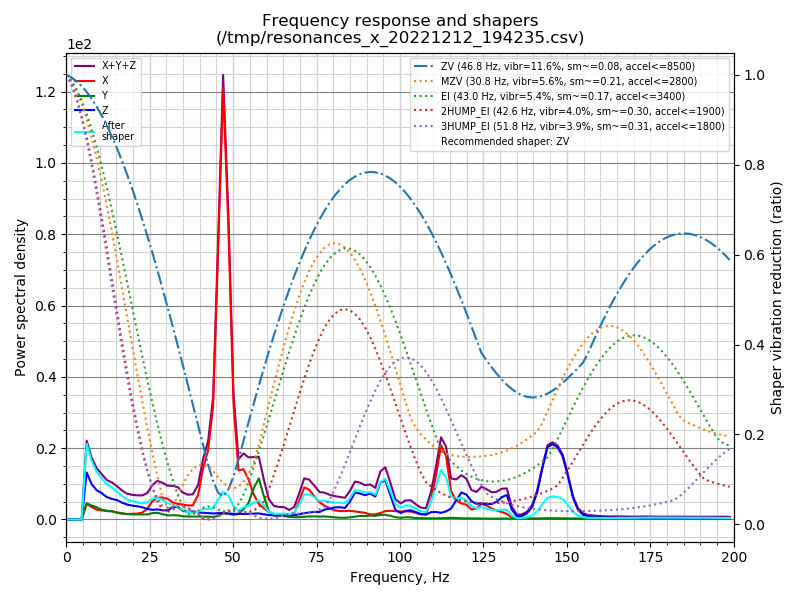

Source data for this figure (header and first rows):
freq, psd_x, psd_y, psd_z, psd_xyz
0.0, 5.609e+00, 4.896e+00, 1.412e+01, 2.463e+01
1.5, 2.605e+01, 2.525e+01, 7.384e+01, 1.251e+02
3.0, 2.745e+01, 3.002e+01, 8.148e+01, 1.390e+02
4.6, 2.584e+01, 2.894e+01, 7.896e+01, 1.337e+02
6.1, 2.695e+01, 2.842e+01, 8.169e+01, 1.371e+02
7.6, 2.713e+01, 3.025e+01, 7.643e+01, 1.338e+02
9.1, 2.539e+01, 3.154e+01, 7.543e+01, 1.323e+02
10.6, 2.730e+01, 2.963e+01, 7.933e+01, 1.363e+02
12.1, 2.861e+01, 2.998e+01, 7.681e+01, 1.354e+02
13.7, 3.258e+01, 3.119e+01, 7.947e+01, 1.432e+02
15.2, 2.968e+01, 3.003e+01, 8.312e+01, 1.428e+02
16.7, 2.700e+01, 3.013e+01, 7.940e+01, 1.365e+02
18.2, 2.801e+01, 2.742e+01, 7.690e+01, 1.323e+02
19.7, 3.195e+01, 2.826e+01, 7.716e+01, 1.374e+02
21.2, 3.482e+01, 3.020e+01, 7.894e+01, 1.440e+02
22.8, 4.412e+01, 3.222e+01, 7.838e+01, 1.547e+02
24.3, 7.489e+01, 3.457e+01, 7.239e+01, 1.818e+02
25.8, 1.331e+02, 4.649e+01, 7.006e+01, 2.496e+02
27.3, 1.675e+02, 5.163e+01, 7.755e+01, 2.967e+02
28.8, 1.789e+02, 4.353e+01, 7.496e+01, 2.974e+02
30.4, 1.770e+02, 3.515e+01, 7.748e+01, 2.896e+02
31.9, 1.529e+02, 3.829e+01, 1.101e+02, 3.012e+02
33.4, 1.470e+02, 3.891e+01, 1.183e+02, 3.042e+02
34.9, 1.472e+02, 3.247e+01, 8.563e+01, 2.653e+02
36.4, 1.438e+02, 3.012e+01, 8.022e+01, 2.542e+02
37.9, 1.499e+02, 3.175e+01, 8.555e+01, 2.672e+02
39.5, 2.726e+02, 3.271e+01, 7.944e+01, 3.847e+02
41.0, 5.908e+02, 3.304e+01, 7.714e+01, 7.010e+02
42.5, 8.260e+02, 3.431e+01, 7.706e+01, 9.374e+02
44.0, 1.403e+03, 3.176e+01, 7.418e+01, 1.509e+03
45.5, 3.437e+03, 4.691e+01, 8.165e+01, 3.565e+03
47.0, 5.707e+03, 7.955e+01, 8.521e+01, 5.872e+03
48.6, 3.968e+03, 7.672e+01, 8.395e+01, 4.128e+03
50.1, 1.639e+03, 6.565e+01, 7.900e+01, 1.784e+03
51.6, 7.100e+02, 7.951e+01, 8.275e+01, 8.723e+02
53.1, 7.512e+02, 1.529e+02, 8.199e+01, 9.861e+02
54.6, 6.139e+02, 2.521e+02, 8.672e+01, 9.527e+02
56.2, 3.933e+02, 4.987e+02, 9.322e+01, 9.852e+02
57.7, 2.523e+02, 6.660e+02, 9.903e+01, 1.017e+03
59.2, 1.868e+02, 3.888e+02, 8.624e+01, 6.619e+02
60.7, 1.301e+02, 1.398e+02, 7.572e+01, 3.457e+02
62.2, 9.869e+01, 6.598e+01, 7.365e+01, 2.383e+02
63.7, 8.491e+01, 6.550e+01, 7.400e+01, 2.244e+02
65.3, 6.322e+01, 8.255e+01, 7.916e+01, 2.249e+02
66.8, 4.981e+01, 5.019e+01, 7.934e+01, 1.793e+02
68.3, 1.151e+02, 4.360e+01, 8.214e+01, 2.409e+02
69.8, 3.636e+02, 4.619e+01, 1.017e+02, 5.115e+02
71.3, 6.416e+02, 5.496e+01, 1.277e+02, 8.243e+02
72.8, 6.092e+02, 6.307e+01, 1.420e+02, 8.143e+02
74.4, 4.752e+02, 6.511e+01, 1.605e+02, 7.008e+02
75.9, 3.660e+02, 6.132e+01, 1.582e+02, 5.856e+02
77.4, 3.005e+02, 6.615e+01, 2.162e+02, 5.828e+02
78.9, 2.484e+02, 6.031e+01, 2.387e+02, 5.474e+02
80.4, 2.068e+02, 4.822e+01, 2.738e+02, 5.289e+02
82.0, 1.941e+02, 4.105e+01, 2.823e+02, 5.174e+02
83.5, 1.979e+02, 3.983e+01, 2.705e+02, 5.083e+02
85.0, 2.072e+02, 5.054e+01, 4.240e+02, 6.817e+02
86.5, 1.960e+02, 7.082e+01, 6.546e+02, 9.214e+02
88.0, 1.827e+02, 8.582e+01, 6.421e+02, 9.105e+02
89.5, 1.674e+02, 8.662e+01, 6.093e+02, 8.633e+02
... 72 more rows
